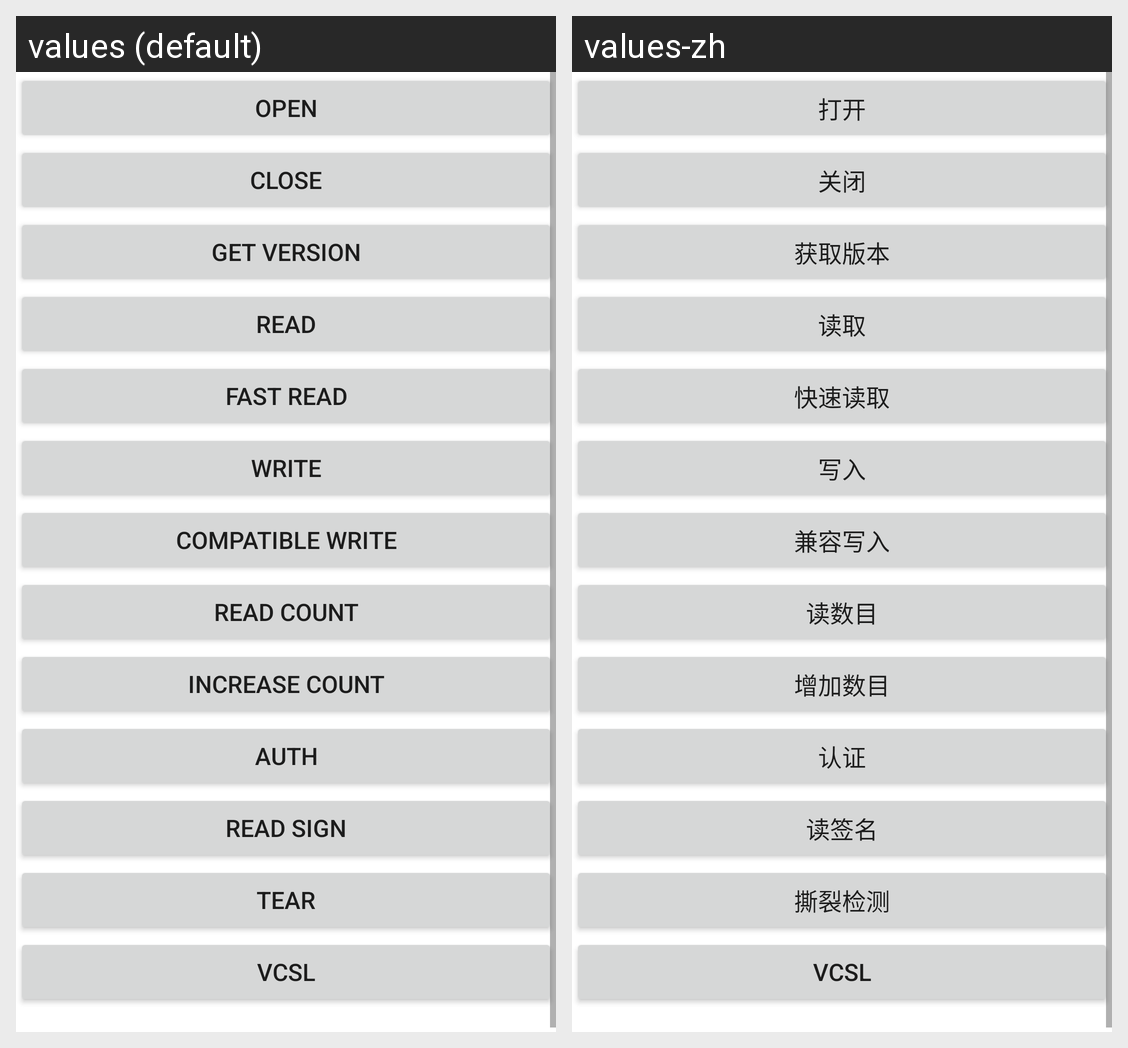

For this localized Android screen grid, give each drawn string resource with its value in every locale shown.
Android screen res/layout/fragment_mful_ev1_card.xml rendered under 2 locales, left to right: values (default), values-zh. Device: Nexus 5 (rendered at 1080×1920; each locale shown at half size, 540×960, under a caption strip naming it); theme AppTheme.
Strings drawn on this screen, with the default value and each locale's value (text and hints the layout hard-codes, and strings that could not be matched under every locale, appear in the picture but are not listed):

btn_mful_ev1_open
  values: OPEN
  values-zh: 打开

btn_mful_ev1_close
  values: CLOSE
  values-zh: 关闭

btn_mful_ev1_get_version
  values: GET VERSION
  values-zh: 获取版本

btn_mful_ev1_read
  values: READ
  values-zh: 读取

btn_mful_ev1_fast_read
  values: FAST READ
  values-zh: 快速读取

btn_mful_ev1_write
  values: WRITE
  values-zh: 写入

btn_mful_ev1_compatible_write
  values: COMPATIBLE WRITE
  values-zh: 兼容写入

btn_mful_ev1_read_count
  values: READ COUNT
  values-zh: 读数目

btn_mful_ev1_increase_count
  values: INCREASE COUNT
  values-zh: 增加数目

btn_mful_ev1_auth
  values: AUTH
  values-zh: 认证

btn_mful_ev1_read_sign
  values: READ SIGN
  values-zh: 读签名

btn_mful_tear
  values: TEAR
  values-zh: 撕裂检测

btn_mful_ev1_vcsl
  values: VCSL
  values-zh: VCSL
